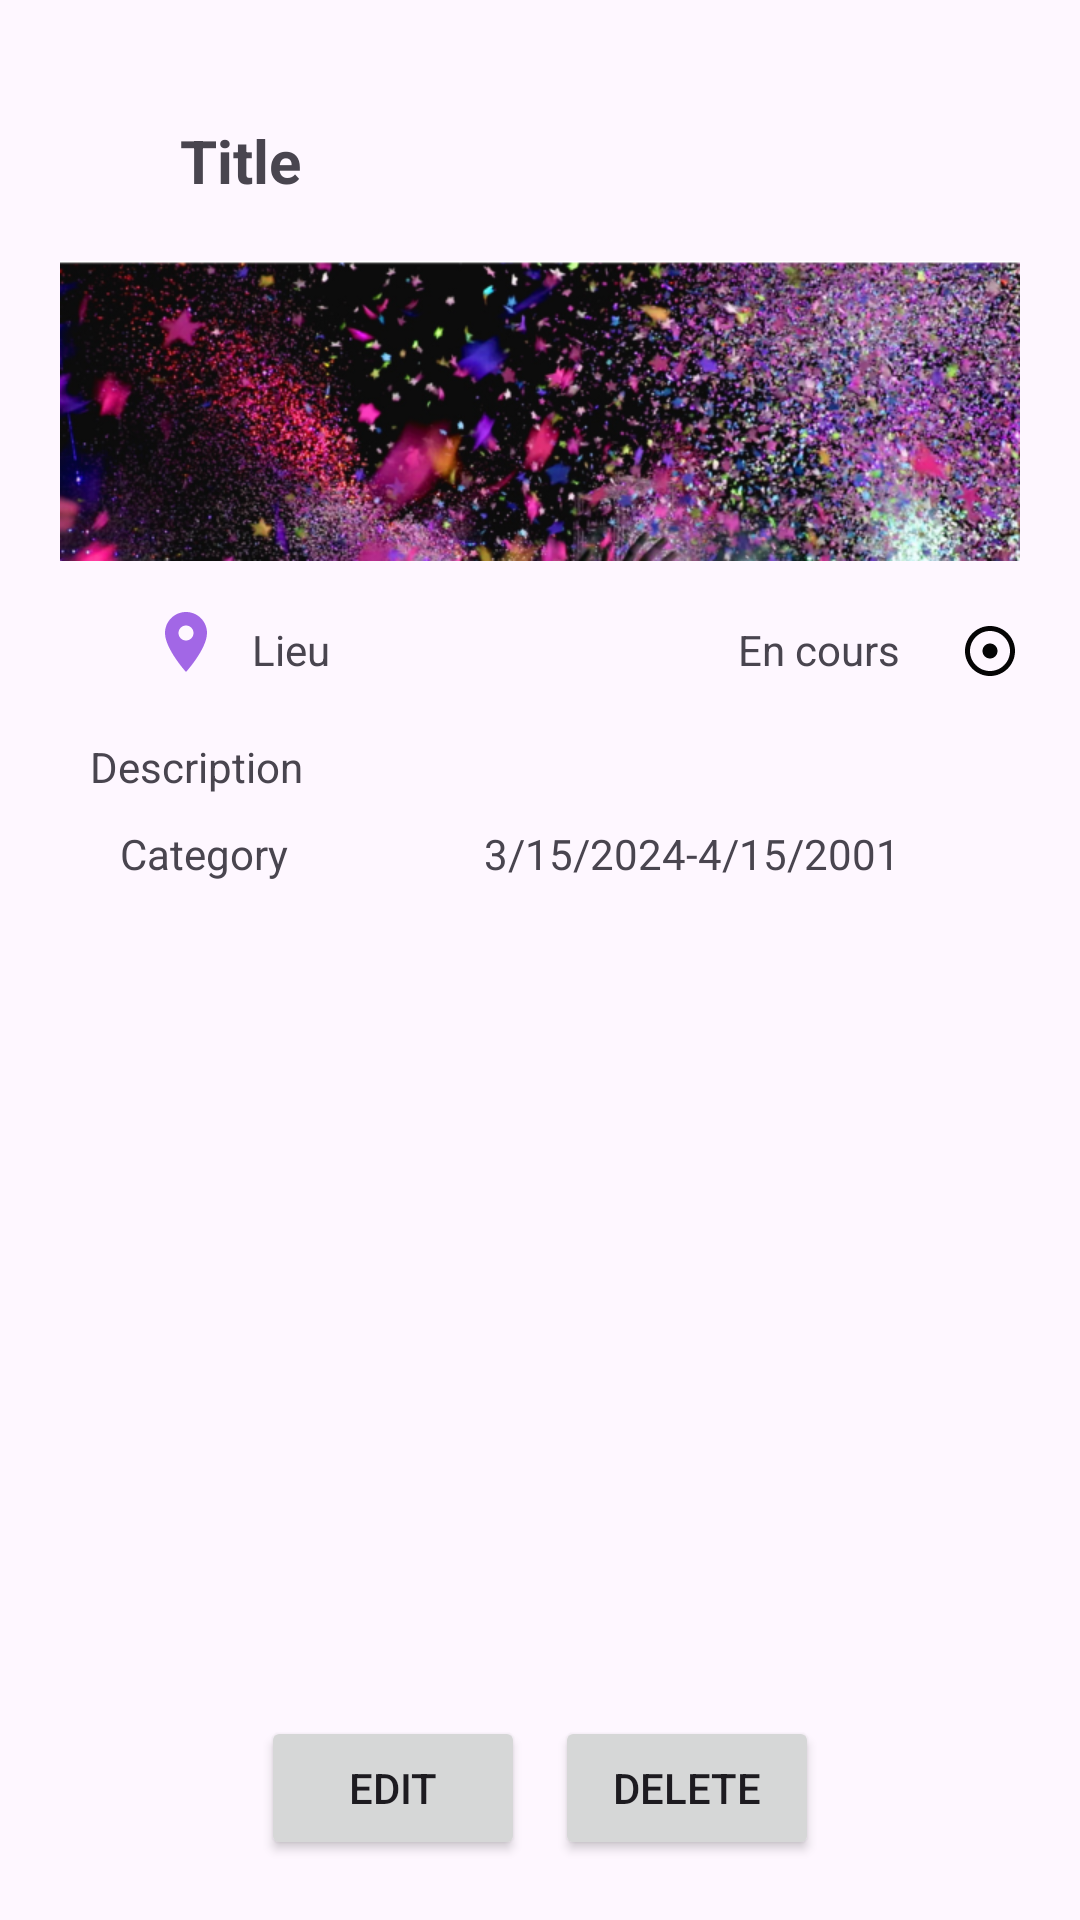

This screen was rendered from an Android layout file. Write that file and the resources it references.
<!-- AndroidManifest.xml: application theme Base.Theme.TaskManagement -->
<!-- res/layout/fragment_event.xml -->
<?xml version="1.0" encoding="utf-8"?>
<FrameLayout xmlns:android="http://schemas.android.com/apk/res/android"
    xmlns:tools="http://schemas.android.com/tools"
    android:layout_width="match_parent"
    android:layout_height="match_parent"
    tools:context=".fragment.event.EventFragment">

    <RelativeLayout
        android:id="@+id/item_data"
        android:layout_width="match_parent"
        android:layout_height="wrap_content"
        android:layout_marginHorizontal="20dp"
        android:layout_marginBottom="20dp"
        android:layout_marginTop="40dp"
        tools:ignore="UselessParent"
        >
        <ImageView
            android:id="@+id/item_image"
            android:layout_width="match_parent"
            android:layout_height="120dp"
            android:src="@drawable/event5"
            android:contentDescription="@string/upload_image"
            android:layout_below="@+id/item_title"
            />
        <TextView
            android:id="@+id/item_title"
            android:layout_width="wrap_content"
            android:layout_height="wrap_content"
            android:text="@string/title"
            android:textSize="20sp"
            android:textStyle="bold"
            android:layout_marginStart="40dp"
            android:layout_marginBottom="10dp"
            />
        <TextView
            android:id="@+id/item_date"
            android:layout_width="wrap_content"
            android:layout_height="wrap_content"
            android:text="@string/item_date"
            android:layout_toStartOf="@+id/item_status"
            android:layout_below="@+id/item_description"
            android:layout_marginEnd="20dp"
            android:layout_marginTop="10dp"
            />
        <TextView
            android:id="@+id/item_date_rest"
            android:layout_width="wrap_content"
            android:layout_height="wrap_content"
            android:text="@string/en_cours"
            android:layout_toStartOf="@+id/item_status"
            android:layout_below="@+id/item_image"
            android:layout_marginEnd="20dp"
            android:layout_marginTop="10dp"
            />
        <TextView
            android:id="@+id/item_lieu"
            android:layout_width="wrap_content"
            android:layout_height="wrap_content"
            android:text="@string/lieu"
            android:layout_below="@+id/item_image"
            android:layout_toEndOf="@+id/item_icon"
            android:layout_marginTop="10dp"
            android:layout_marginStart="10dp"
            />
        <ImageView
            android:id="@+id/item_icon"
            android:layout_width="wrap_content"
            android:layout_height="wrap_content"
            android:src="@drawable/baseline_location_on_24"
            android:layout_below="@+id/item_image"
            android:layout_marginTop="5dp"
            android:layout_marginStart="30dp"
            android:contentDescription="@string/lieu" />
        <ImageView
            android:id="@+id/item_status"
            android:layout_width="20dp"
            android:layout_height="20dp"
            android:src="@drawable/baseline_adjust_24"
            android:layout_below="@+id/item_image"
            android:layout_alignParentEnd="true"
            android:contentDescription="@string/description"
            android:layout_marginTop="10dp"
            />
        <TextView
            android:id="@+id/item_description"
            android:layout_width="wrap_content"
            android:layout_height="wrap_content"
            android:text="@string/description"
            android:layout_below="@+id/item_icon"
            android:layout_marginTop="20dp"
            android:layout_marginStart="10dp"
            />
        <TextView
            android:id="@+id/item_category"
            android:layout_width="wrap_content"
            android:layout_height="wrap_content"
            android:text="@string/category"
            android:layout_below="@+id/item_description"
            android:layout_marginTop="10dp"
            android:layout_marginStart="20dp"
            />
        <LinearLayout
            android:id="@+id/btn_layout"
            android:layout_width="match_parent"
            android:layout_height="wrap_content"
            android:gravity="center"
            android:layout_alignParentBottom="true"

            >
            <Button
                android:id="@+id/btn_edit_event"
                android:layout_width="wrap_content"
                android:layout_height="wrap_content"
                android:text="@string/edit"
                />
            <Button
                android:id="@+id/btn_delete_event"
                android:layout_width="wrap_content"
                android:layout_height="wrap_content"
                android:text="@string/delete"
                android:layout_marginStart="10dp"
                />
        </LinearLayout>
    </RelativeLayout>
    <ProgressBar
        android:id="@+id/progressBar"
        android:layout_width="wrap_content"
        android:layout_height="wrap_content"
        android:layout_gravity="center"
        android:visibility="gone"
        />

</FrameLayout>
<!-- resources referenced by this layout -->
<resources>
  <!-- drawable baseline_adjust_24 (drawable) -->
  <vector android:height="24dp" android:tint="#050505"
      android:viewportHeight="24" android:viewportWidth="24"
      android:width="24dp" xmlns:android="http://schemas.android.com/apk/res/android">
      <path android:fillColor="@android:color/white" android:pathData="M12,2C6.49,2 2,6.49 2,12s4.49,10 10,10 10,-4.49 10,-10S17.51,2 12,2zM12,20c-4.41,0 -8,-3.59 -8,-8s3.59,-8 8,-8 8,3.59 8,8 -3.59,8 -8,8zM15,12c0,1.66 -1.34,3 -3,3s-3,-1.34 -3,-3 1.34,-3 3,-3 3,1.34 3,3z"/>
  </vector>
  <!-- drawable baseline_location_on_24 (drawable) -->
  <vector android:height="24dp" android:tint="#A267E6"
      android:viewportHeight="24" android:viewportWidth="24"
      android:width="24dp" xmlns:android="http://schemas.android.com/apk/res/android">
      <path android:fillColor="@android:color/white" android:pathData="M12,2C8.13,2 5,5.13 5,9c0,5.25 7,13 7,13s7,-7.75 7,-13c0,-3.87 -3.13,-7 -7,-7zM12,11.5c-1.38,0 -2.5,-1.12 -2.5,-2.5s1.12,-2.5 2.5,-2.5 2.5,1.12 2.5,2.5 -1.12,2.5 -2.5,2.5z"/>
  </vector>
  <!-- drawable event5: png bitmap (drawable, 327983 bytes) -->
  <string name="category">Category</string>
  <string name="delete">Delete</string>
  <string name="description">Description</string>
  <string name="edit">Edit</string>
  <string name="en_cours">En cours</string>
  <string name="item_date">3/15/2024-4/15/2001</string>
  <string name="lieu">Lieu</string>
  <string name="title">Title</string>
  <string name="upload_image">Upload Image</string>
  <style name="Base.Theme.TaskManagement" parent="Theme.Material3.DayNight.NoActionBar">
          
          
      </style>
</resources>
